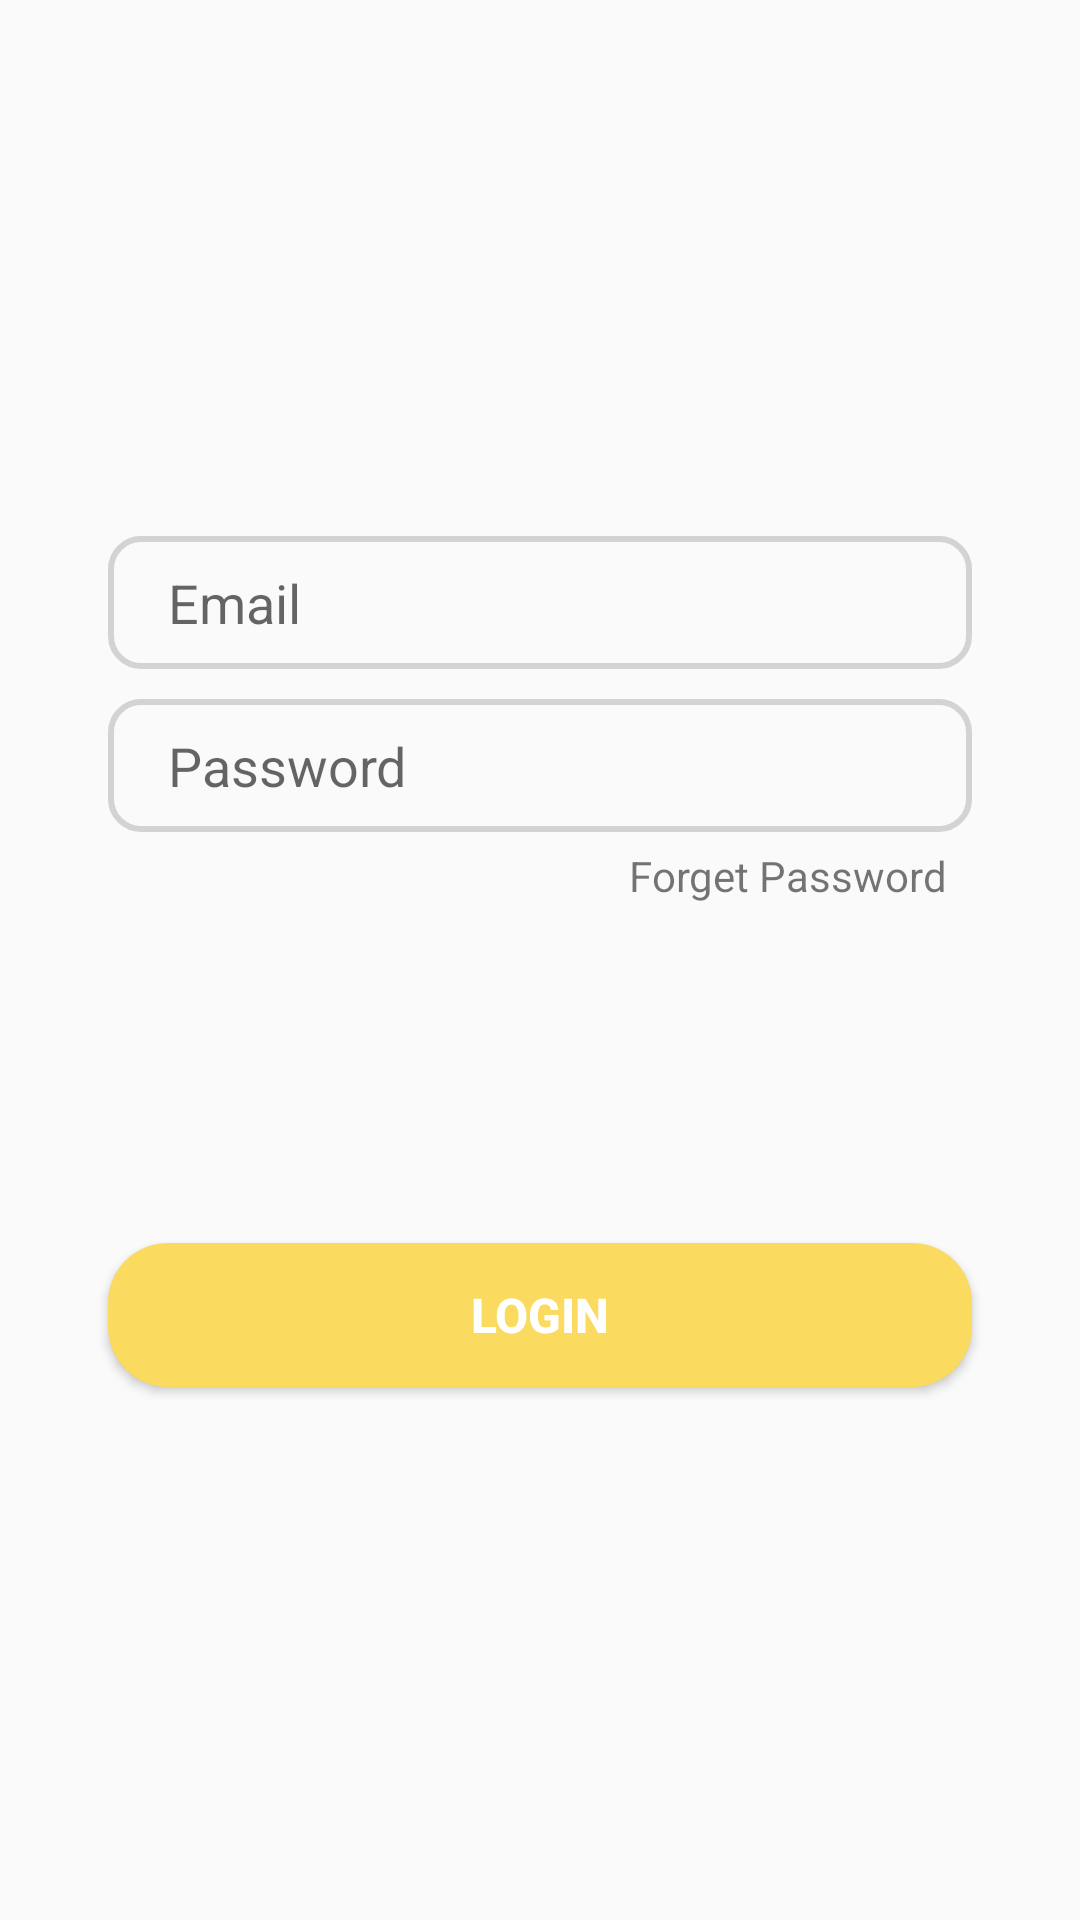

Android layout source for this screen:
<!-- AndroidManifest.xml: application theme Theme.MessApp -->
<!-- res/layout/login_tab_fragment.xml -->
<?xml version="1.0" encoding="utf-8"?>
<androidx.constraintlayout.widget.ConstraintLayout xmlns:android="http://schemas.android.com/apk/res/android"
    xmlns:app="http://schemas.android.com/apk/res-auto"
    android:layout_width="match_parent"
    android:layout_height="match_parent">

    <EditText
        android:id="@+id/email"
        android:layout_width="0dp"
        android:layout_height="wrap_content"
        app:layout_constraintWidth_percent=".8"
        app:layout_constraintVertical_bias=".3"
        app:layout_constraintHorizontal_bias=".5"
        android:hint="Email"
        android:paddingLeft="20dp"
        android:paddingTop="10dp"
        android:paddingBottom="10dp"
        android:background="@drawable/edit_text_bg"
        app:layout_constraintBottom_toBottomOf="parent"
        app:layout_constraintEnd_toEndOf="parent"
        app:layout_constraintStart_toStartOf="parent"
        app:layout_constraintTop_toTopOf="parent" />

    <EditText
        android:id="@+id/password"
        android:layout_width="0dp"
        android:layout_height="wrap_content"
        android:hint="Password"
        android:paddingLeft="20dp"
        android:paddingTop="10dp"
        android:paddingBottom="10dp"
        app:layout_constraintVertical_bias="0"
        android:layout_marginTop="10dp"
        android:background="@drawable/edit_text_bg"
        app:layout_constraintBottom_toBottomOf="parent"
        app:layout_constraintEnd_toEndOf="parent"
        app:layout_constraintHorizontal_bias=".5"
        app:layout_constraintStart_toStartOf="parent"
        app:layout_constraintTop_toBottomOf="@+id/email"
        app:layout_constraintWidth_percent=".8" />
    
    <Button
        android:id="@+id/btn_login"
        android:layout_width="0dp"
        android:layout_height="wrap_content"
        app:layout_constraintWidth_percent=".8"
        app:layout_constraintVertical_bias=".7"
        android:text="Login"
        android:textSize="16sp"
        android:textStyle="bold"
        android:textColor="@color/white"
        android:background="@drawable/button_bg"
        app:layout_constraintBottom_toBottomOf="parent"
        app:layout_constraintEnd_toEndOf="parent"
        app:layout_constraintStart_toStartOf="parent"
        app:layout_constraintTop_toTopOf="parent" />

    <TextView
        android:id="@+id/forgetPass"
        android:layout_width="wrap_content"
        android:layout_height="wrap_content"
        android:text="Forget Password "
        app:layout_constraintVertical_bias="0"
        app:layout_constraintHorizontal_bias="1"
        android:layout_marginTop="5dp"
        android:layout_marginRight="5dp"
        app:layout_constraintBottom_toBottomOf="parent"
        app:layout_constraintEnd_toEndOf="@+id/password"
        app:layout_constraintStart_toStartOf="parent"
        app:layout_constraintTop_toBottomOf="@+id/password" />

</androidx.constraintlayout.widget.ConstraintLayout>
<!-- resources referenced by this layout -->
<resources>
  <color name="white">#FFFFFFFF</color>
  <!-- drawable button_bg (drawable) -->
  <?xml version="1.0" encoding="utf-8"?>
  <shape xmlns:android="http://schemas.android.com/apk/res/android">
      <corners android:radius="20dp"/>
  
      <solid android:color="#fada5f" />
  </shape>
  <!-- drawable edit_text_bg (drawable) -->
  <?xml version="1.0" encoding="utf-8"?>
  <shape xmlns:android="http://schemas.android.com/apk/res/android">
  
      <corners android:radius="10dp"/>
  
      <stroke android:width="2dp"
          android:color="#D3D3D3"/>
  
  </shape>
  <style name="Theme.MessApp" parent="Theme.AppCompat.Light.NoActionBar">
          
          <item name="colorPrimary">#C96EC6</item>
          <item name="colorPrimaryVariant">@color/PrimaryDark</item>
          <item name="colorOnPrimary">@color/white</item>
          
          <item name="colorSecondary">@color/teal_200</item>
          <item name="colorSecondaryVariant">@color/teal_700</item>
          <item name="colorOnSecondary">@color/black</item>
          
          <item name="android:statusBarColor" tools:targetApi="l">?attr/colorPrimaryVariant</item>
          
      </style>
  <color name="PrimaryDark">#EDC52A</color>
  <color name="teal_200">#FF03DAC5</color>
  <color name="teal_700">#FF018786</color>
  <color name="black">#FF000000</color>
</resources>
